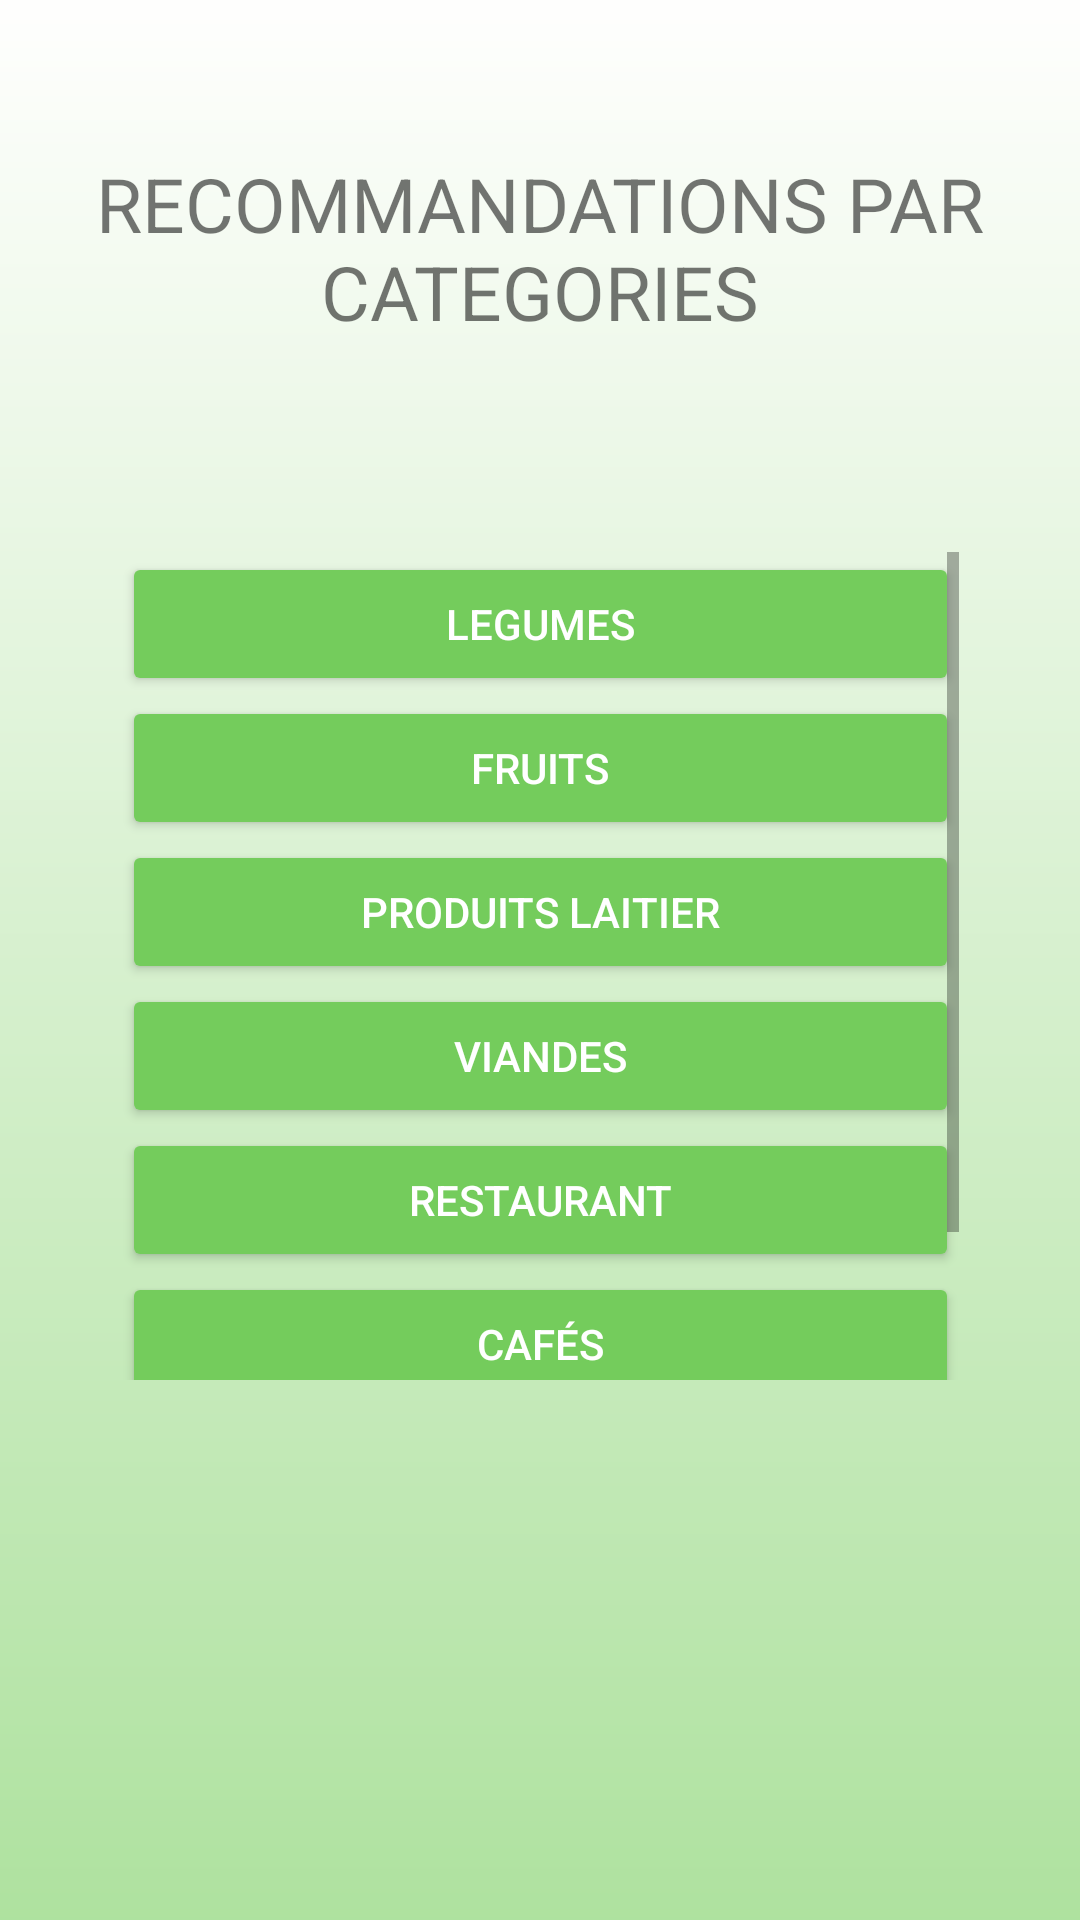

Layout XML and referenced resources for this Android screen:
<!-- AndroidManifest.xml: application theme Theme.Testppe -->
<!-- res/layout/fragment_notifications.xml -->
<?xml version="1.0" encoding="utf-8"?>
<androidx.constraintlayout.widget.ConstraintLayout xmlns:android="http://schemas.android.com/apk/res/android"
    xmlns:app="http://schemas.android.com/apk/res-auto"
    xmlns:tools="http://schemas.android.com/tools"
    android:layout_width="match_parent"
    android:layout_height="match_parent"
    android:background="@drawable/fond_login_vierge"
    tools:context=".ui.notifications.NotificationsFragment">


    <ScrollView
        android:id="@+id/scrollView2"
        android:layout_width="279dp"
        android:layout_height="276dp"
        android:layout_marginStart="38dp"
        android:layout_marginLeft="38dp"
        android:layout_marginTop="70dp"
        android:layout_marginEnd="38dp"
        android:layout_marginRight="38dp"
        app:layout_constraintEnd_toEndOf="parent"
        app:layout_constraintStart_toStartOf="parent"
        app:layout_constraintTop_toBottomOf="@+id/textView3">

        <LinearLayout
            android:layout_width="match_parent"
            android:layout_height="wrap_content"
            android:orientation="vertical">

            <Button
                android:id="@+id/button11"
                android:layout_width="match_parent"
                android:layout_height="wrap_content"
                android:text="Legumes"
                android:textColor="#FFFFFF"
                app:backgroundTint="#74CC5C"
                app:cornerRadius="10dp"
                app:strokeColor="#00FFFFFF"/>

            <Button
                android:id="@+id/button10"
                android:layout_width="match_parent"
                android:layout_height="wrap_content"
                android:text="Fruits"
                android:textColor="#FFFFFF"
                app:backgroundTint="#74CC5C"
                app:cornerRadius="10dp"
                app:strokeColor="#00FFFFFF"/>

            <Button
                android:id="@+id/button9"
                android:layout_width="match_parent"
                android:layout_height="wrap_content"
                android:text="Produits Laitier"
                android:textColor="#FFFFFF"
                app:backgroundTint="#74CC5C"
                app:cornerRadius="10dp"
                app:strokeColor="#00FFFFFF"/>

            <Button
                android:id="@+id/button8"
                android:layout_width="match_parent"
                android:layout_height="wrap_content"
                android:text="Viandes"
                android:textColor="#FFFFFF"
                app:backgroundTint="#74CC5C"
                app:cornerRadius="10dp"
                app:strokeColor="#00FFFFFF"/>

            <Button
                android:id="@+id/button7"
                android:layout_width="match_parent"
                android:layout_height="wrap_content"
                android:text="Restaurant"
                android:textColor="#FFFFFF"
                app:backgroundTint="#74CC5C"
                app:cornerRadius="10dp"
                app:strokeColor="#00FFFFFF"/>

            <Button
                android:id="@+id/button6"
                android:layout_width="match_parent"
                android:layout_height="wrap_content"
                android:text="Cafés"
                android:textColor="#FFFFFF"
                app:backgroundTint="#74CC5C"
                app:cornerRadius="10dp"
                app:strokeColor="#00FFFFFF"/>
            <Button
                android:id="@+id/buttonbudget"
                android:layout_width="match_parent"
                android:layout_height="wrap_content"
                android:text="Budget"
                android:textColor="#FFFFFF"
                app:backgroundTint="#74CC5C"
                app:cornerRadius="10dp"
                app:strokeColor="#00FFFFFF"/>


            />
        </LinearLayout>
    </ScrollView>

    <TextView
        android:id="@+id/textView3"
        android:layout_width="wrap_content"
        android:layout_height="wrap_content"
        android:layout_marginTop="51dp"
        android:layout_marginBottom="17dp"
        android:text="RECOMMANDATIONS PAR CATEGORIES"
        android:textAlignment="center"
        android:textSize="25dp"
        app:layout_constraintBottom_toTopOf="@+id/scrollView2"
        app:layout_constraintStart_toStartOf="parent"
        app:layout_constraintTop_toTopOf="parent" />
</androidx.constraintlayout.widget.ConstraintLayout>
<!-- resources referenced by this layout -->
<resources>
  <!-- drawable fond_login_vierge: png bitmap (drawable, 14290 bytes) -->
  <style name="Theme.Testppe" parent="Theme.MaterialComponents.DayNight.DarkActionBar">
          
          <item name="colorPrimary">@color/purple_500</item>
          <item name="colorPrimaryVariant">@color/purple_700</item>
          <item name="colorOnPrimary">@color/white</item>
          
          <item name="colorSecondary">@color/teal_200</item>
          <item name="colorSecondaryVariant">@color/teal_700</item>
          <item name="colorOnSecondary">@color/black</item>
          
          <item name="android:statusBarColor" tools:targetApi="l">?attr/colorPrimaryVariant</item>
          
      </style>
  <color name="purple_500">#FF6200EE</color>
  <color name="purple_700">#FF3700B3</color>
  <color name="white">#FFFFFFFF</color>
  <color name="teal_200">#FF03DAC5</color>
  <color name="teal_700">#FF018786</color>
  <color name="black">#FF000000</color>
</resources>
